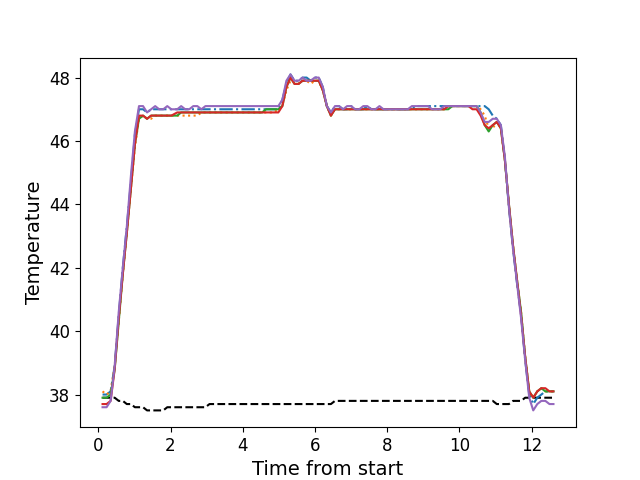

The file beside this chart, header and first rows:
, times, neutral, z1, z2, z3, z4, z5
0, 0.117, 37.9, 38.0, 38.1, 37.9, 37.7, 37.6
1, 0.229, 37.9, 38.0, 38.0, 37.9, 37.7, 37.6
2, 0.341, 37.9, 38.1, 38.1, 38.0, 37.8, 37.8
3, 0.453, 37.9, 38.9, 38.9, 38.8, 38.8, 38.9
4, 0.5651, 37.8, 40.5, 40.3, 40.3, 40.4, 40.6
5, 0.6781, 37.8, 42.0, 41.8, 41.8, 41.8, 42.0
6, 0.7891, 37.7, 43.3, 43.1, 43.1, 43.1, 43.3
7, 0.9021, 37.7, 44.7, 44.5, 44.5, 44.5, 44.9
8, 1.013, 37.6, 46.2, 45.8, 45.9, 45.9, 46.3
9, 1.126, 37.6, 47.0, 46.7, 46.7, 46.8, 47.1
10, 1.238, 37.6, 47.0, 46.8, 46.8, 46.8, 47.1
11, 1.35, 37.5, 46.9, 46.7, 46.7, 46.7, 46.9
12, 1.462, 37.5, 47.0, 46.7, 46.8, 46.8, 47.0
13, 1.575, 37.5, 47.0, 46.8, 46.8, 46.8, 47.1
14, 1.686, 37.5, 47.0, 46.8, 46.8, 46.8, 47.0
15, 1.799, 37.5, 47.0, 46.8, 46.8, 46.8, 47.0
16, 1.91, 37.6, 47.0, 46.8, 46.8, 46.8, 47.1
17, 2.022, 37.6, 47.0, 46.8, 46.8, 46.8, 47.0
18, 2.186, 37.6, 47.0, 46.8, 46.8, 46.9, 47.0
19, 2.294, 37.6, 47.0, 46.8, 46.9, 46.9, 47.1
20, 2.406, 37.6, 47.0, 46.8, 46.9, 46.9, 47.0
21, 2.518, 37.6, 47.0, 46.8, 46.9, 46.9, 47.0
22, 2.63, 37.6, 47.0, 46.8, 46.9, 46.9, 47.1
23, 2.742, 37.6, 47.0, 46.8, 46.9, 46.9, 47.1
24, 2.854, 37.6, 47.0, 46.9, 46.9, 46.9, 47.0
25, 2.966, 37.6, 47.0, 46.9, 46.9, 46.9, 47.1
26, 3.079, 37.7, 47.0, 46.9, 46.9, 46.9, 47.1
27, 3.191, 37.7, 47.0, 46.9, 46.9, 46.9, 47.1
28, 3.303, 37.7, 47.0, 46.9, 46.9, 46.9, 47.1
29, 3.415, 37.7, 47.0, 46.9, 46.9, 46.9, 47.1
30, 3.527, 37.7, 47.0, 46.9, 46.9, 46.9, 47.1
31, 3.639, 37.7, 47.0, 46.9, 46.9, 46.9, 47.1
32, 3.751, 37.7, 47.0, 46.9, 46.9, 46.9, 47.1
33, 3.863, 37.7, 47.0, 46.9, 46.9, 46.9, 47.1
34, 3.976, 37.7, 47.0, 46.9, 46.9, 46.9, 47.1
35, 4.088, 37.7, 47.0, 46.9, 46.9, 46.9, 47.1
36, 4.199, 37.7, 47.0, 46.9, 46.9, 46.9, 47.1
37, 4.312, 37.7, 47.0, 46.9, 46.9, 46.9, 47.1
38, 4.423, 37.7, 47.0, 46.9, 46.9, 46.9, 47.1
39, 4.535, 37.7, 47.0, 46.9, 46.9, 46.9, 47.1
40, 4.647, 37.7, 47.0, 46.9, 47.0, 46.9, 47.1
41, 4.76, 37.7, 47.0, 46.9, 47.0, 46.9, 47.1
42, 4.872, 37.7, 47.0, 46.9, 47.0, 46.9, 47.1
43, 4.985, 37.7, 47.0, 47.0, 47.0, 46.9, 47.1
44, 5.096, 37.7, 47.3, 47.1, 47.1, 47.1, 47.3
45, 5.208, 37.7, 47.8, 47.6, 47.7, 47.7, 47.9
46, 5.321, 37.7, 48.1, 47.9, 48.0, 48.0, 48.1
47, 5.433, 37.7, 47.9, 47.9, 47.8, 47.8, 47.9
48, 5.544, 37.7, 47.9, 47.8, 47.8, 47.8, 47.9
49, 5.656, 37.7, 48.0, 47.9, 47.9, 47.9, 48.0
50, 5.768, 37.7, 48.0, 47.9, 47.9, 47.9, 47.9
51, 5.88, 37.7, 47.9, 47.8, 47.9, 47.9, 47.9
52, 5.993, 37.7, 48.0, 47.9, 47.9, 47.9, 48.0
53, 6.105, 37.7, 48.0, 47.9, 47.9, 47.9, 48.0
54, 6.217, 37.7, 47.7, 47.6, 47.6, 47.6, 47.7
55, 6.329, 37.7, 47.1, 47.1, 47.1, 47.1, 47.1
56, 6.441, 37.7, 46.9, 46.8, 46.8, 46.8, 46.9
57, 6.553, 37.8, 47.1, 47.0, 47.0, 47.0, 47.1
58, 6.665, 37.8, 47.1, 47.0, 47.0, 47.0, 47.1
59, 6.777, 37.8, 47.0, 47.0, 47.0, 47.0, 47.0
... 52 more rows
